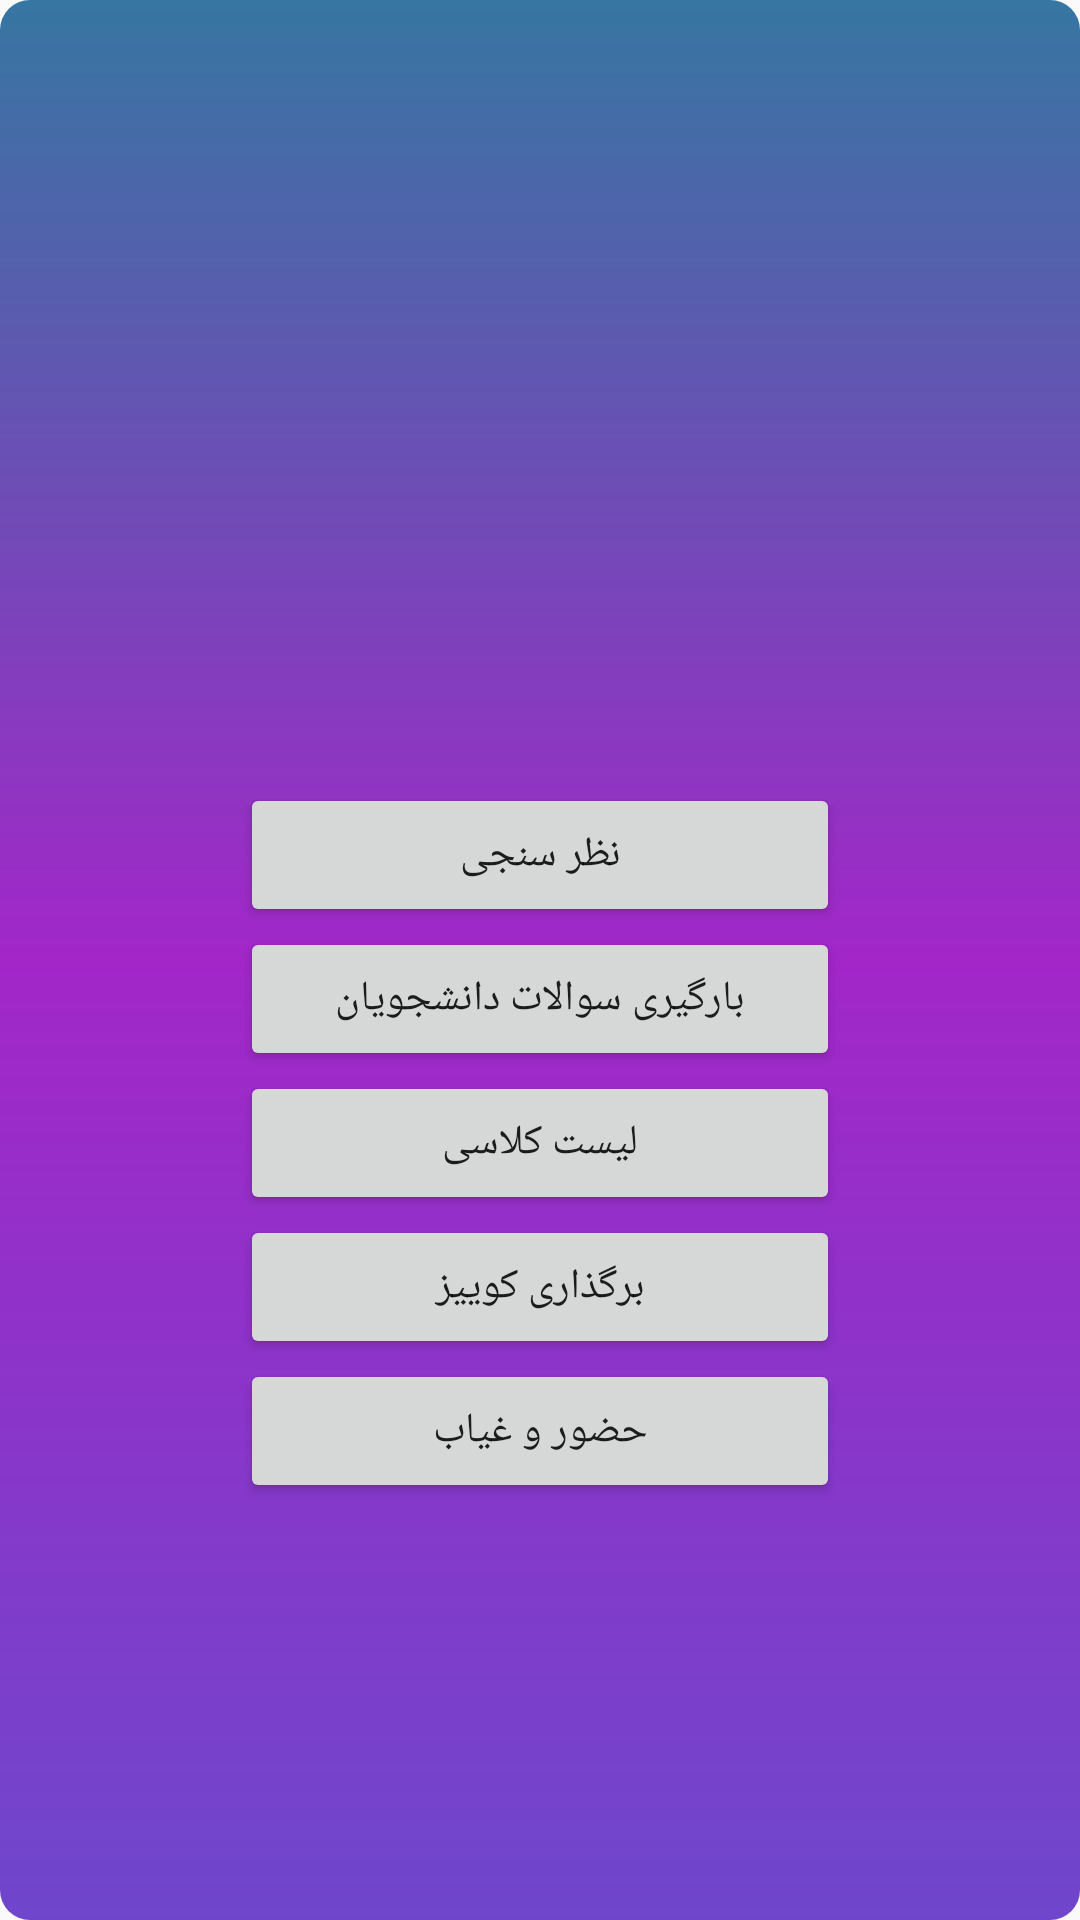

Here is an Android app screen rendered from its layout file. Give the layout XML and the strings, colors and styles it references.
<!-- AndroidManifest.xml: application theme AppTheme -->
<!-- res/layout/activity_class_management.xml -->
<?xml version="1.0" encoding="utf-8"?>
<RelativeLayout xmlns:android="http://schemas.android.com/apk/res/android"
    xmlns:tools="http://schemas.android.com/tools"
    android:id="@+id/activity_class_management"
    android:layout_width="match_parent"
    android:layout_height="match_parent"
    android:background="@drawable/background"
    tools:context="com.example.mohammad.myapplication.classManagement">

    <Button
        android:id="@+id/students_questions"
        android:layout_width="200sp"
        android:layout_height="wrap_content"
        android:layout_above="@+id/class_list"
        android:layout_alignLeft="@+id/class_list"
        android:layout_alignStart="@+id/class_list"
        android:text="بارگیری سوالات دانشجویان" />

    <Button
        android:id="@+id/vote"
        android:layout_width="200sp"
        android:layout_height="wrap_content"
        android:layout_above="@+id/students_questions"
        android:layout_alignLeft="@+id/students_questions"
        android:layout_alignStart="@+id/students_questions"
        android:text="نظر سنجی" />

    <Button
        android:id="@+id/class_list"
        android:layout_width="200sp"
        android:layout_height="wrap_content"
        android:layout_above="@+id/quiz"
        android:layout_alignLeft="@+id/quiz"
        android:layout_alignStart="@+id/quiz"
        android:text="لیست کلاسی" />

    <Button
        android:id="@+id/quiz"
        android:layout_width="200sp"
        android:layout_height="wrap_content"
        android:layout_above="@+id/present_absent"
        android:layout_alignLeft="@+id/present_absent"
        android:layout_alignStart="@+id/present_absent"
        android:text="برگذاری کوییز" />

    <Button
        android:id="@+id/present_absent"
        android:layout_width="200sp"
        android:layout_height="wrap_content"
        android:layout_alignParentBottom="true"
        android:layout_centerHorizontal="true"
        android:layout_marginBottom="139dp"
        android:text="حضور و غیاب" />

</RelativeLayout>
<!-- resources referenced by this layout -->
<resources>
  <!-- drawable background (drawable) -->
  <?xml version="1.0" encoding="UTF-8"?>
  <shape xmlns:android="http://schemas.android.com/apk/res/android"
      android:shape="rectangle" >
  
      
      
      
  
      <gradient
          android:angle="270"
          android:startColor="#dd176193"
          android:centerColor="#a326c9"
          android:endColor="#dd582ac4"
          />
  
           <corners
               android:bottomLeftRadius="10dp"
               android:bottomRightRadius="10dp"
               android:topLeftRadius="10dp"
               android:topRightRadius="10dp" />
  
  </shape>
  <style name="AppTheme" parent="Theme.AppCompat.Light.DarkActionBar">
          
          <item name="colorPrimary">@color/colorPrimary</item>
          <item name="colorPrimaryDark">@color/colorPrimaryDark</item>
          <item name="colorAccent">@color/colorAccent</item>
      </style>
  <color name="colorPrimary">#3F51B5</color>
  <color name="colorPrimaryDark">#303F9F</color>
  <color name="colorAccent">#FF4081</color>
</resources>
